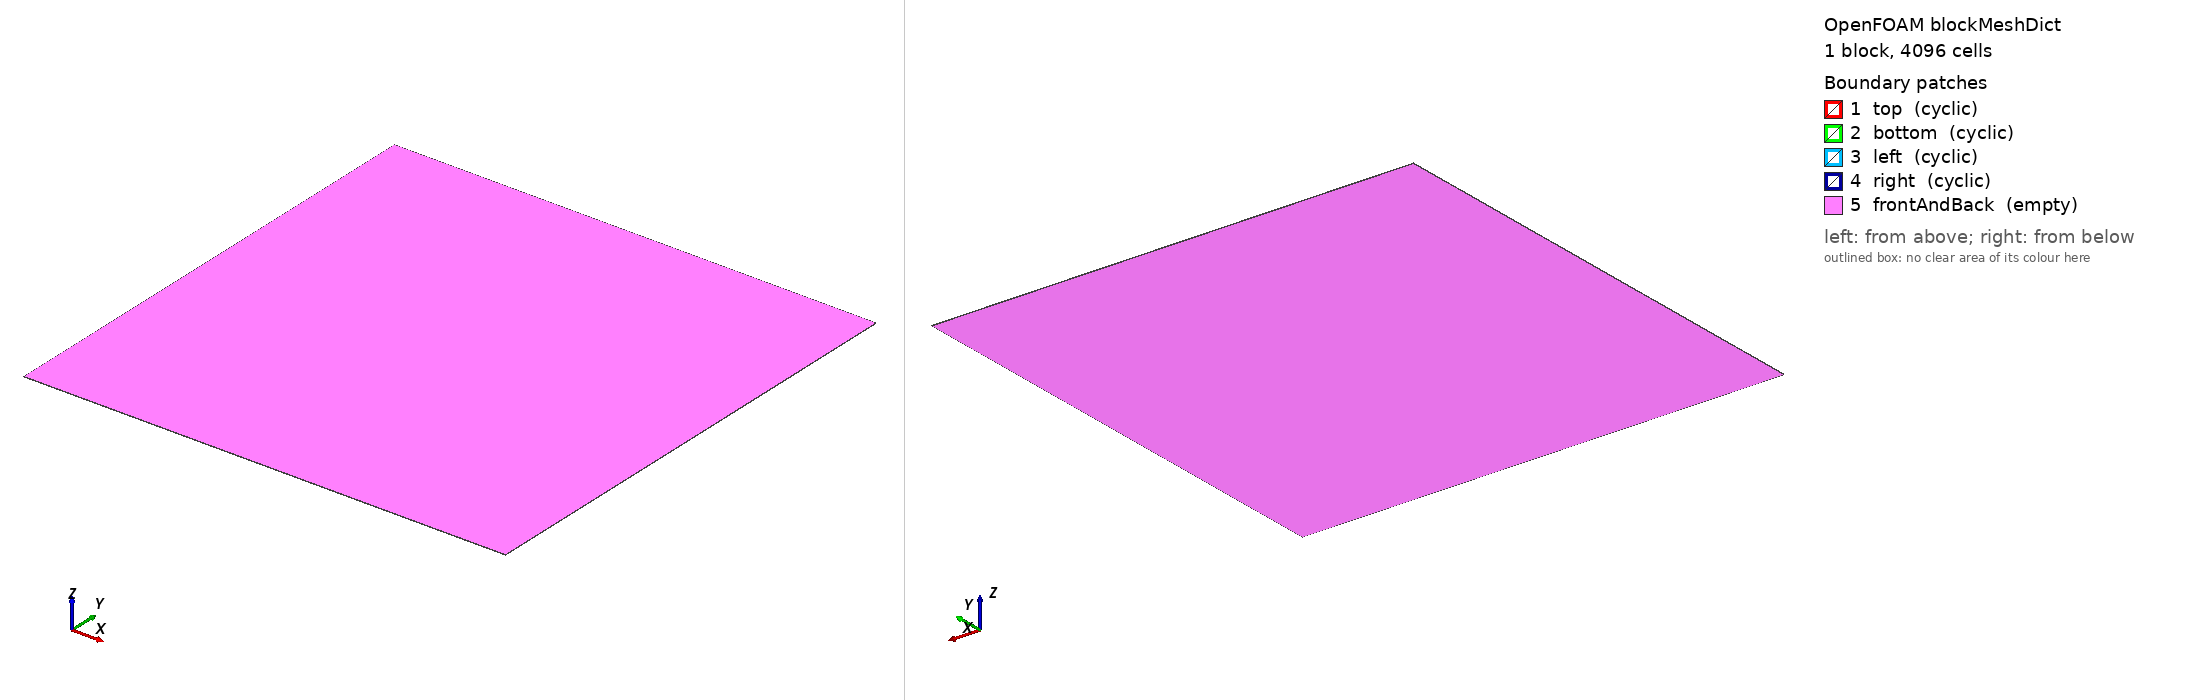

OpenFOAM case: the mesh blockMesh builds from blockMeshDict, 1 block(s), 4096 cells. Boundary patches (legend numbers): 1 top (cyclic), 2 bottom (cyclic), 3 left (cyclic), 4 right (cyclic), 5 frontAndBack (empty). Left view from above one corner, right view from below the opposite corner. Boundary conditions: 0 field file(s) under 0/; 0 of 5 drawn patches have an entry in a shipped field file.

=== system/blockMeshDict ===
/*--------------------------------*- C++ -*----------------------------------*\
  =========                 |
  \\      /  F ield         | OpenFOAM: The Open Source CFD Toolbox
   \\    /   O peration     | Website:  https://openfoam.org
    \\  /    A nd           | Version:  dev
     \\/     M anipulation  |
\*---------------------------------------------------------------------------*/
FoamFile
{
    version     2.0;
    format      ascii;
    class       dictionary;
    object      blockMeshDict;
}
// * * * * * * * * * * * * * * * * * * * * * * * * * * * * * * * * * * * * * //

convertToMeters 1;

vertices
(
    (-500 -500 0)
    (500 -500 0)
    (500 500 0)
    (-500 500 0)
    (-500 -500 1)
    (500 -500 1)
    (500 500 1)
    (-500 500 1)
);

blocks
(
    hex (0 1 2 3 4 5 6 7) (128 32 1) simpleGrading (1 1 1)
);

edges
(
);

boundary
(
    top
    {
        type cyclic;
        neighbourPatch bottom;
        faces
        (
            (3 7 6 2)
        );
    }
    bottom
    {
        type cyclic;
        neighbourPatch top;
        faces
        (
            (1 0 4 5)
        );
    }

    left
   {
        type    cyclic;
        neighbourPatch right;
        faces ((0 4 7 3));
   }
    right
    {
        type    cyclic;
        neighbourPatch left;
        //faces ((1 5 6 2));
        faces ((1 2 6 5));
    }

    frontAndBack
    {
        type empty;
        faces
        (
            (0 3 2 1)
            (4 5 6 7)
        );
    }
);

mergePatchPairs
(
);

// ************************************************************************* //


=== system/controlDict ===
/*--------------------------------*- C++ -*----------------------------------*\
  =========                 |
  \\      /  F ield         | OpenFOAM: The Open Source CFD Toolbox
   \\    /   O peration     | Website:  https://openfoam.org
    \\  /    A nd           | Version:  dev
     \\/     M anipulation  |
\*---------------------------------------------------------------------------*/
FoamFile
{
    format      ascii;
    class       dictionary;
    location    "system";
    object      controlDict;
}
// * * * * * * * * * * * * * * * * * * * * * * * * * * * * * * * * * * * * * //

application     foamRun;

solver          functions;

subSolver       incompressibleFluid;

startFrom       startTime;

startTime       0;

subSolverTime   0;

stopAt          endTime;

endTime         100;

deltaT          0.04;

writeControl    runTime;

writeInterval   10;

purgeWrite      0;

writeFormat     binary;

writePrecision  6;

writeCompression off;

timeFormat      general;

timePrecision   6;

runTimeModifiable false;

libs ("libsolverFunctionObjects2.so" "libfiniteVolumeAtmosFOAM.so");

// ************************************************************************* //
